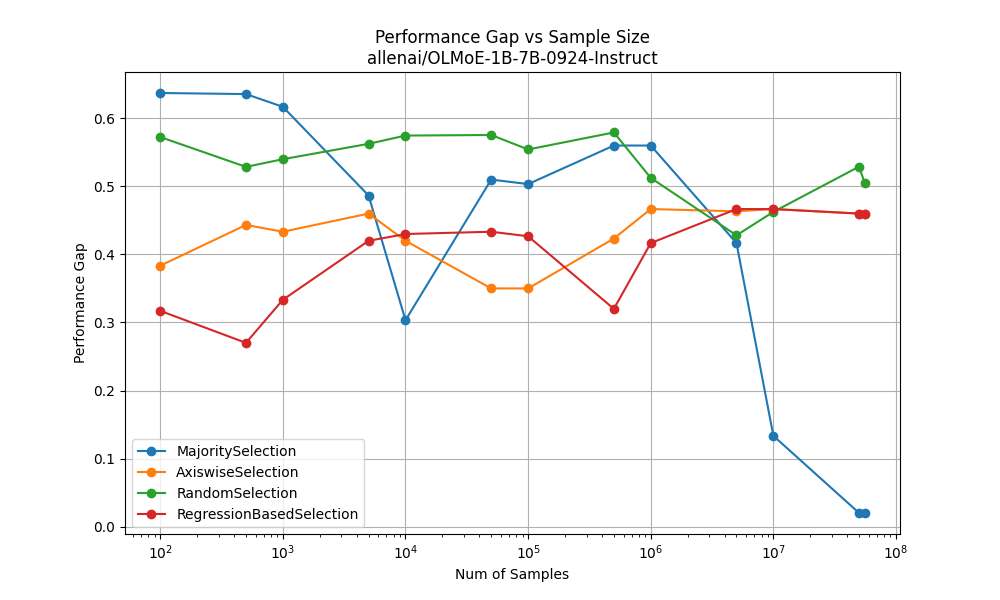

The data file committed next to this chart (first rows):
MajoritySelection, [100, 500, 1000, 5000, 10000, 50000, 100000, 500000, 1000000, 5000000, 10000000, 50000000, 55606393], [0.6372109866038776, 0.6356381793054255, 0.6169061275659223, 0.4865502938126512, 0.30333333333333334, 0.51, 0.5033333333333333, 0.5599999999999999, 0.5599999999999999, 0.4166666666666667
AxiswiseSelection, [100, 500, 1000, 5000, 10000, 50000, 100000, 500000, 1000000, 5000000, 10000000, 50000000, 55606393], [0.38340511092523966, 0.4433, 0.4333, 0.46, 0.42, 0.35, 0.35, 0.4233, 0.4667, 0.4633
RandomSelection, [100, 500, 1000, 5000, 10000, 50000, 100000, 500000, 1000000, 5000000, 10000000, 50000000, 55606393], [0.5725049630030681, 0.5287, 0.5399, 0.5625, 0.5747, 0.5755, 0.5543, 0.5792, 0.5125, 0.428
RegressionBasedSelection, [100, 500, 1000, 5000, 10000, 50000, 100000, 500000, 1000000, 5000000, 10000000, 50000000, 55606393], [0.3170897377913889, 0.27, 0.3333, 0.42, 0.43, 0.4333, 0.4267, 0.32, 0.4167, 0.4667
